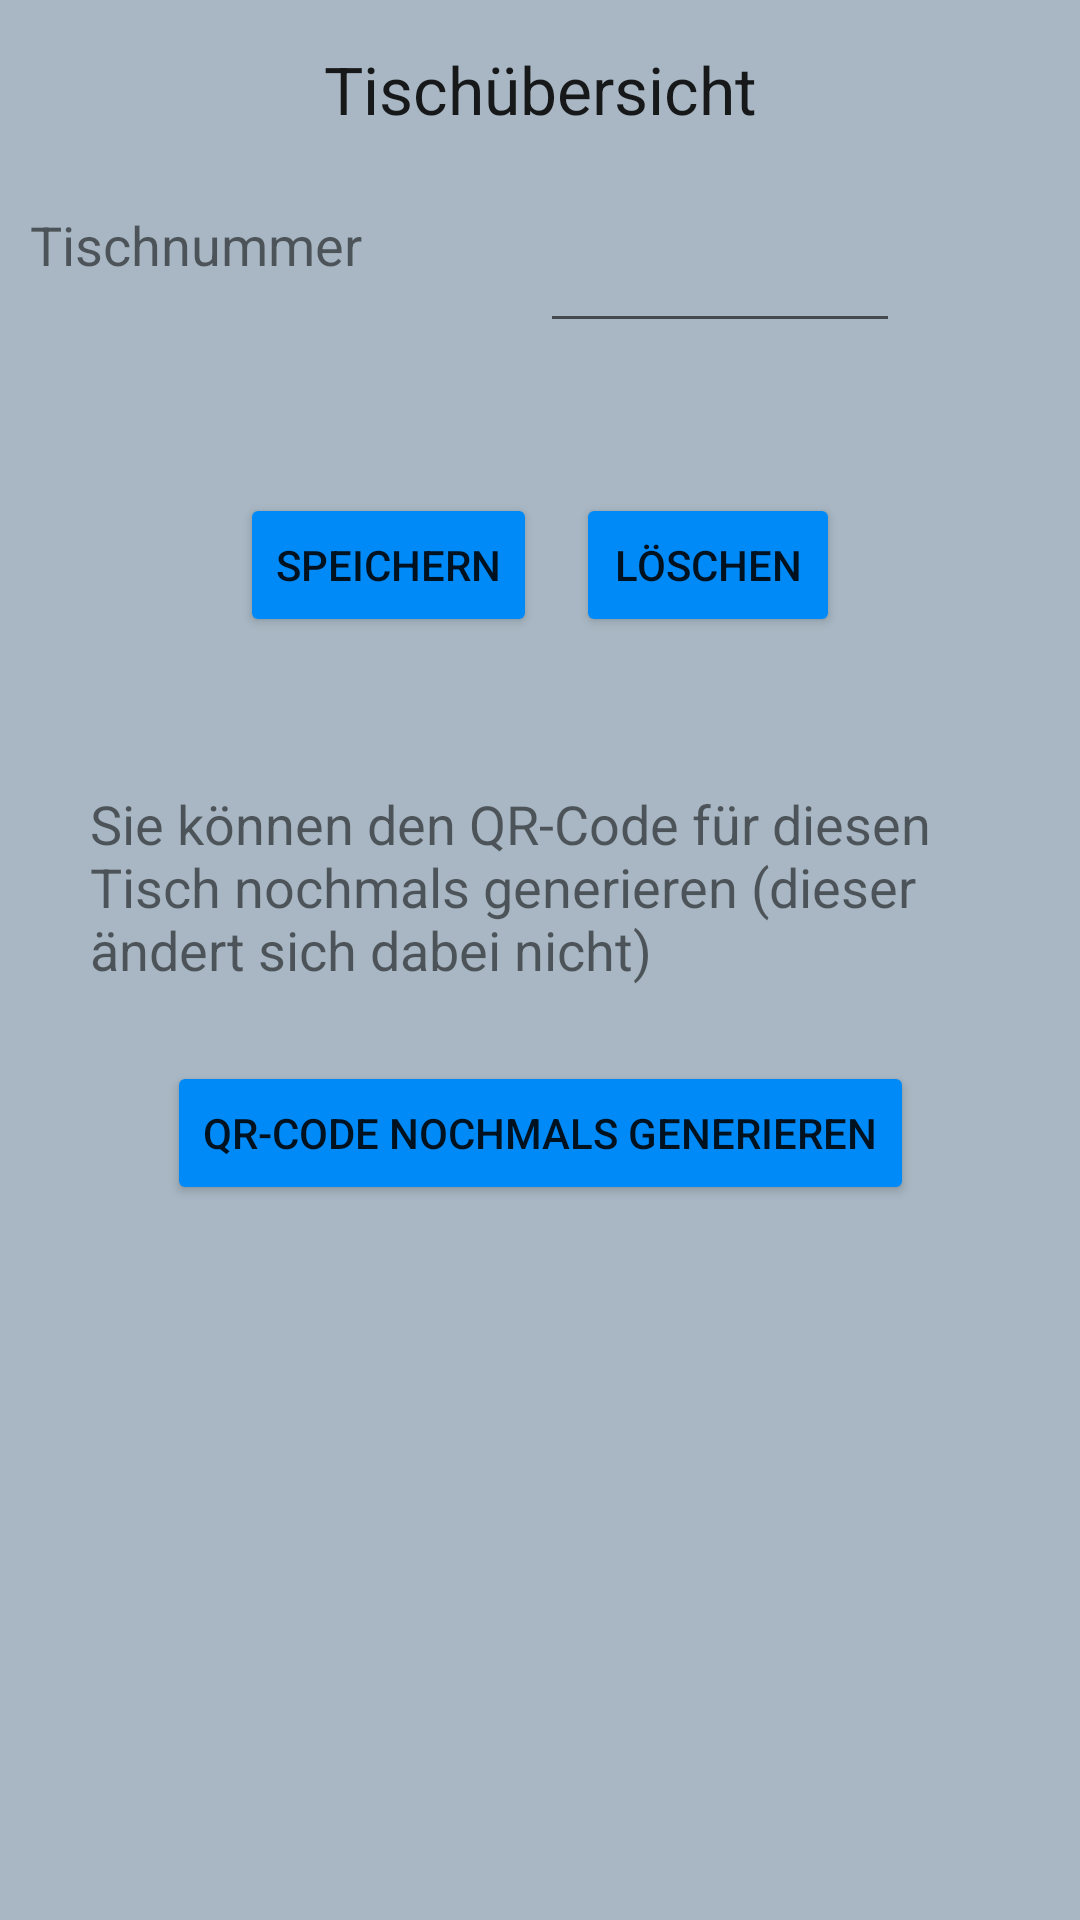

The Android layout XML behind this screen, and the referenced resources:
<!-- AndroidManifest.xml: application theme AppTheme -->
<!-- res/layout/table_detail.xml -->
<?xml version="1.0" encoding="utf-8"?>
<androidx.constraintlayout.widget.ConstraintLayout
    xmlns:android="http://schemas.android.com/apk/res/android"
    xmlns:app="http://schemas.android.com/apk/res-auto"
    xmlns:tools="http://schemas.android.com/tools"
    android:layout_width="match_parent"
    android:layout_height="match_parent"
    tools:context=".RegistrationActivity"
    >

    <TextView
        android:id="@+id/headlineTableDetailText"
        android:layout_width="wrap_content"
        android:layout_height="wrap_content"
        android:layout_marginTop="15dp"
        android:text="@string/headline_table_detail"
        android:textAppearance="@style/TextAppearance.AppCompat.Large"
        app:layout_constraintEnd_toEndOf="parent"
        app:layout_constraintStart_toStartOf="parent"
        app:layout_constraintTop_toTopOf="parent" />

    <Button
        android:id="@+id/tableUpdateSaveButton"
        android:layout_width="wrap_content"
        android:layout_height="wrap_content"
        android:layout_marginStart="80dp"
        android:layout_marginTop="50dp"
        android:text="@string/button_save"
        app:layout_constraintStart_toStartOf="parent"
        app:layout_constraintTop_toBottomOf="@+id/tableUpdateNo" />

    <Button
        android:id="@+id/tableUpdateGenQRButton"
        android:layout_width="wrap_content"
        android:layout_height="wrap_content"
        android:layout_marginTop="25dp"
        android:text="@string/button_generateQRCode"
        app:layout_constraintEnd_toEndOf="parent"
        app:layout_constraintStart_toStartOf="parent"
        app:layout_constraintTop_toBottomOf="@+id/tableNoLabel2" />

    <Button
        android:id="@+id/tableUpdateDeleteButton"
        android:layout_width="wrap_content"
        android:layout_height="wrap_content"
        android:layout_marginTop="50dp"
        android:layout_marginEnd="80dp"
        android:text="@string/button_delete"
        app:layout_constraintEnd_toEndOf="parent"
        app:layout_constraintTop_toBottomOf="@+id/tableUpdateNo" />

    <TextView
        android:id="@+id/tableNoLabel"
        android:layout_width="wrap_content"
        android:layout_height="wrap_content"
        android:layout_marginStart="10dp"
        android:layout_marginTop="25dp"
        android:text="@string/text_tableNo"
        android:textSize="18sp"
        app:layout_constraintStart_toStartOf="parent"
        app:layout_constraintTop_toBottomOf="@+id/headlineTableDetailText" />

    <TextView
        android:id="@+id/tableNoLabel2"
        android:layout_width="300dp"
        android:layout_height="wrap_content"
        android:layout_marginStart="10dp"
        android:layout_marginTop="50dp"
        android:layout_marginEnd="10dp"
        android:text="@string/text_generateQRCodeAgain"
        android:textSize="18sp"
        app:layout_constraintEnd_toEndOf="parent"
        app:layout_constraintStart_toStartOf="parent"
        app:layout_constraintTop_toBottomOf="@+id/tableUpdateSaveButton" />

    <EditText
        android:id="@+id/tableUpdateNo"
        android:layout_width="120dp"
        android:layout_height="45dp"
        android:layout_marginStart="180dp"
        android:layout_marginTop="25dp"
        android:ems="10"
        android:inputType="number"
        app:layout_constraintStart_toStartOf="parent"
        app:layout_constraintTop_toBottomOf="@+id/headlineTableDetailText" />

</androidx.constraintlayout.widget.ConstraintLayout>
<!-- resources referenced by this layout -->
<resources>
  <string name="button_delete">Löschen</string>
  <string name="button_generateQRCode">QR-Code nochmals generieren</string>
  <string name="button_save">Speichern</string>
  <string name="headline_table_detail">Tischübersicht</string>
  <string name="text_generateQRCodeAgain">Sie können den QR-Code für diesen Tisch nochmals generieren (dieser ändert sich dabei nicht)</string>
  <string name="text_tableNo">Tischnummer</string>
  <style name="AppTheme" parent="Theme.AppCompat.Light.DarkActionBar">
          
          <item name="colorPrimary">@color/colorPrimary</item>
          <item name="colorPrimaryDark">@color/colorPrimaryDark</item>
          <item name="colorAccent">@color/colorAccent</item>
          <item name="android:colorButtonNormal">@color/ButtonColor</item>
          <item name="android:background">@color/BackgroundColor</item>
      </style>
  <color name="colorPrimary">#6200EE</color>
  <color name="colorPrimaryDark">#3700B3</color>
  <color name="colorAccent">#03DAC5</color>
  <color name="ButtonColor">#008AF8</color>
  <color name="BackgroundColor">#A8B7C3</color>
</resources>
